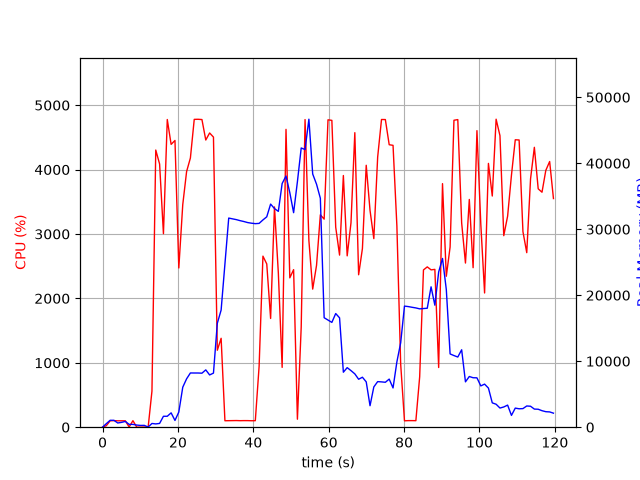

Source data for this figure (header and first rows):
elapsed_time, nproc, cpu, mem_real, mem_virtual
3.552436828613281e-05, 1, 0.0, 7.656, 3185
1.006, 5, 23.8, 540.6, 2468
2.014, 5, 99.3, 1045, 3154
3.021, 8, 102.1, 1042, 5369
4.03, 3, 99.2, 638.1, 2105
5.038, 3, 99.3, 731.9, 2217
6.046, 3, 99.2, 875.7, 2345
7.054, 4, 3.0, 424.9, 1959
8.061, 4, 101.2, 425.6, 2026
9.07, 3, 1.0, 324.5, 1613
10.08, 3, 1.0, 268.7, 1560
11.09, 3, 2.0, 277.4, 1587
12.1, 1, 0.0, 20.04, 119.7
13.11, 1, 560.1, 564, 4808
14.12, 1, 4304, 497.3, 4830
15.14, 1, 4087, 571.4, 4860
16.16, 1, 3005, 1657, 6696
17.17, 1, 4778, 1657, 6696
18.19, 1, 4391, 2173, 8232
19.21, 1, 4452, 1023, 8240
20.23, 1, 2472, 2298, 8812
21.28, 1, 3457, 6064, 12702
22.3, 1, 3969, 7330, 18346
23.31, 1, 4180, 8219, 18346
24.33, 1, 4780, 8213, 18346
25.35, 1, 4781, 8213, 18346
26.37, 1, 4777, 8186, 18346
27.39, 1, 4459, 8686, 18346
28.41, 1, 4569, 7920, 18346
29.43, 1, 4504, 8197, 20456
30.45, 1, 1195, 15755, 32110
31.46, 1, 1381, 17749, 52590
32.47, 1, 100.2, 24731, 52590
33.48, 1, 101.2, 31694, 52590
34.48, 1, 102.2, 31574, 52590
35.49, 1, 103.2, 31458, 52590
36.5, 1, 101.2, 31300, 52590
37.51, 1, 102.3, 31167, 52590
38.51, 1, 102.1, 31009, 52590
39.52, 1, 100.2, 30916, 52590
40.53, 1, 101.2, 30846, 52590
41.54, 1, 945.1, 30886, 52590
42.55, 1, 2656, 31410, 52590
43.56, 1, 2535, 31882, 52590
44.59, 1, 1688, 33814, 52590
45.61, 1, 3420, 33132, 52590
46.64, 1, 2396, 32708, 77166
47.65, 1, 928.9, 36932, 77166
48.67, 1, 4625, 38067, 77166
49.68, 1, 2319, 35543, 77166
50.69, 1, 2446, 32509, 77166
51.7, 1, 124.0, 37203, 77166
52.7, 1, 1555, 42316, 77166
53.72, 1, 4777, 42076, 77166
54.74, 1, 2897, 46676, 78120
55.75, 1, 2144, 38370, 78120
56.77, 1, 2514, 36822, 78120
57.78, 1, 3298, 34696, 78120
58.79, 1, 3231, 16590, 78120
59.81, 1, 4773, 16237, 78120
... 59 more rows
